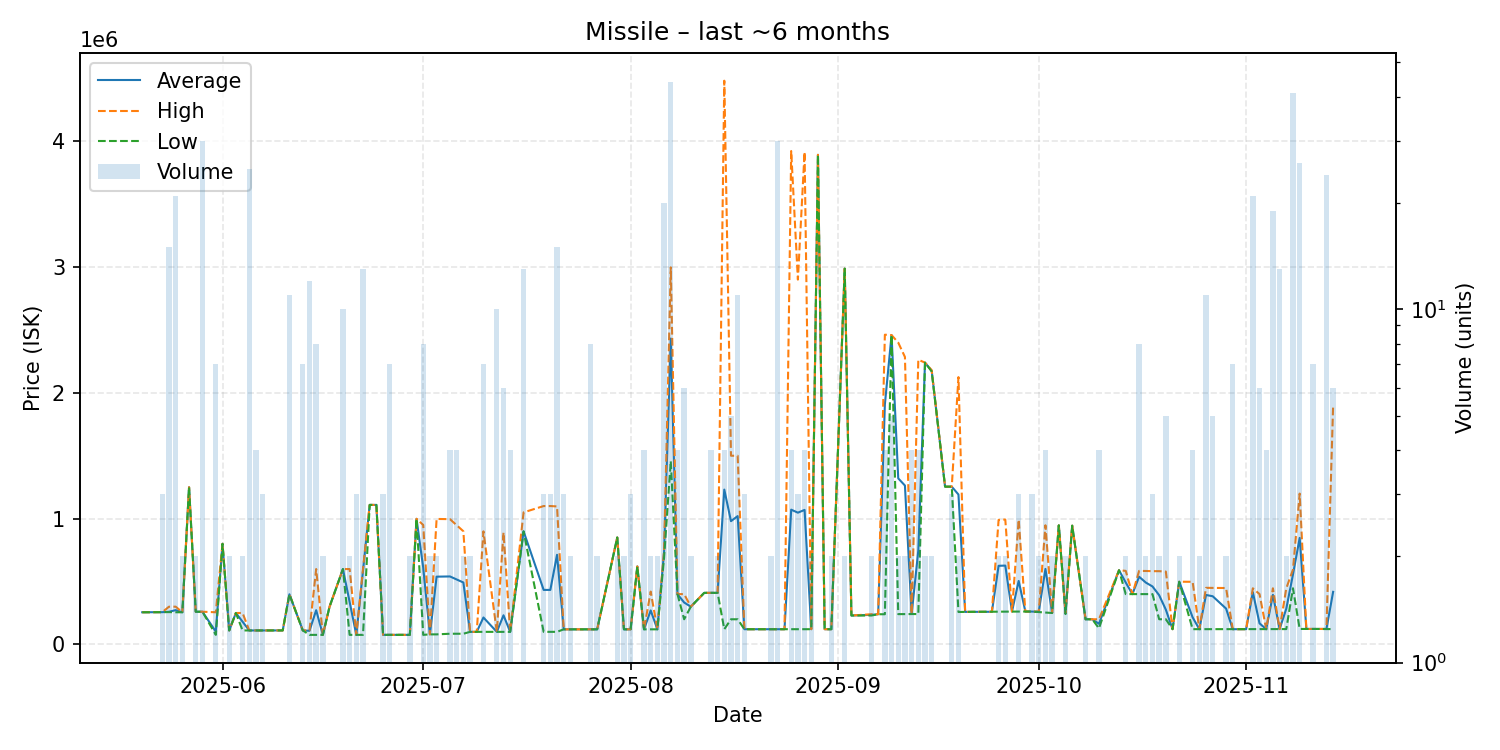

Source data for this figure (header and first rows):
date, average, highest, lowest, order_count, volume
2025-05-20, 255800, 255800, 255800, 1, 1
2025-05-23, 256500, 256500, 256500, 2, 3
2025-05-24, 259667, 300000, 257000, 7, 15
2025-05-25, 272643, 300100, 255800, 8, 21
2025-05-26, 255700, 255700, 255700, 2, 2
2025-05-27, 1250000, 1250000, 1250000, 1, 1
2025-05-28, 260100, 260100, 260100, 2, 2
2025-05-29, 260000, 260000, 260000, 4, 30
2025-05-31, 101680, 255700, 76010, 2, 7
2025-06-01, 799700, 799700, 799700, 1, 1
2025-06-02, 111100, 111100, 111100, 2, 2
2025-06-03, 250000, 250000, 250000, 1, 1
2025-06-04, 180600, 250000, 111200, 2, 2
2025-06-05, 111136, 111200, 111100, 2, 25
2025-06-06, 111200, 111200, 111200, 4, 4
2025-06-07, 111133, 111200, 111100, 2, 3
2025-06-08, 111400, 111400, 111400, 1, 1
2025-06-10, 111400, 111400, 111400, 1, 1
2025-06-11, 398655, 398700, 398600, 2, 11
2025-06-13, 111400, 111400, 111400, 6, 7
2025-06-14, 108368, 111300, 76010, 3, 12
2025-06-15, 272256, 599300, 76010, 6, 8
2025-06-16, 76030, 76030, 76030, 1, 2
2025-06-17, 299900, 299900, 299900, 1, 1
2025-06-19, 599240, 599300, 599200, 4, 10
2025-06-20, 337570, 599100, 76040, 2, 2
2025-06-21, 76040, 76040, 76040, 3, 3
2025-06-22, 585310, 599300, 76110, 9, 13
2025-06-23, 1109000, 1109000, 1109000, 1, 1
2025-06-24, 1109000, 1109000, 1109000, 1, 1
2025-06-25, 76147, 76160, 76140, 3, 3
2025-06-26, 76160, 76160, 76160, 4, 7
2025-06-28, 76170, 76170, 76170, 1, 1
2025-06-29, 76170, 76170, 76170, 2, 2
2025-06-30, 998500, 998500, 998500, 1, 1
2025-07-01, 609762, 949900, 76170, 6, 8
2025-07-02, 80005, 80010, 80000, 2, 2
2025-07-03, 538755, 997500, 80010, 2, 2
2025-07-05, 540430, 995850, 85010, 4, 4
2025-07-06, 516610, 948200, 85020, 4, 4
2025-07-07, 492315, 899600, 85030, 2, 2
2025-07-08, 100000, 100000, 100000, 2, 2
2025-07-09, 100000, 100000, 100000, 1, 1
2025-07-10, 214143, 899000, 100000, 3, 7
2025-07-12, 100000, 100000, 100000, 3, 10
2025-07-13, 231667, 890000, 100000, 2, 6
2025-07-14, 100000, 100000, 100000, 4, 4
2025-07-16, 898969, 1049600, 898200, 9, 13
2025-07-19, 433400, 1100000, 100100, 3, 3
2025-07-20, 433367, 1100000, 100050, 3, 3
2025-07-21, 712467, 1097000, 100200, 9, 15
2025-07-22, 120000, 120000, 120000, 2, 3
2025-07-23, 120000, 120000, 120000, 2, 2
2025-07-26, 120012, 120100, 120000, 4, 8
2025-07-27, 120100, 120100, 120100, 2, 2
2025-07-30, 849750, 849800, 849700, 2, 2
2025-07-31, 120100, 120100, 120100, 2, 2
2025-08-01, 120100, 120100, 120100, 1, 3
2025-08-02, 620100, 620100, 620100, 1, 1
2025-08-03, 120000, 120000, 120000, 1, 4
... 90 more rows
